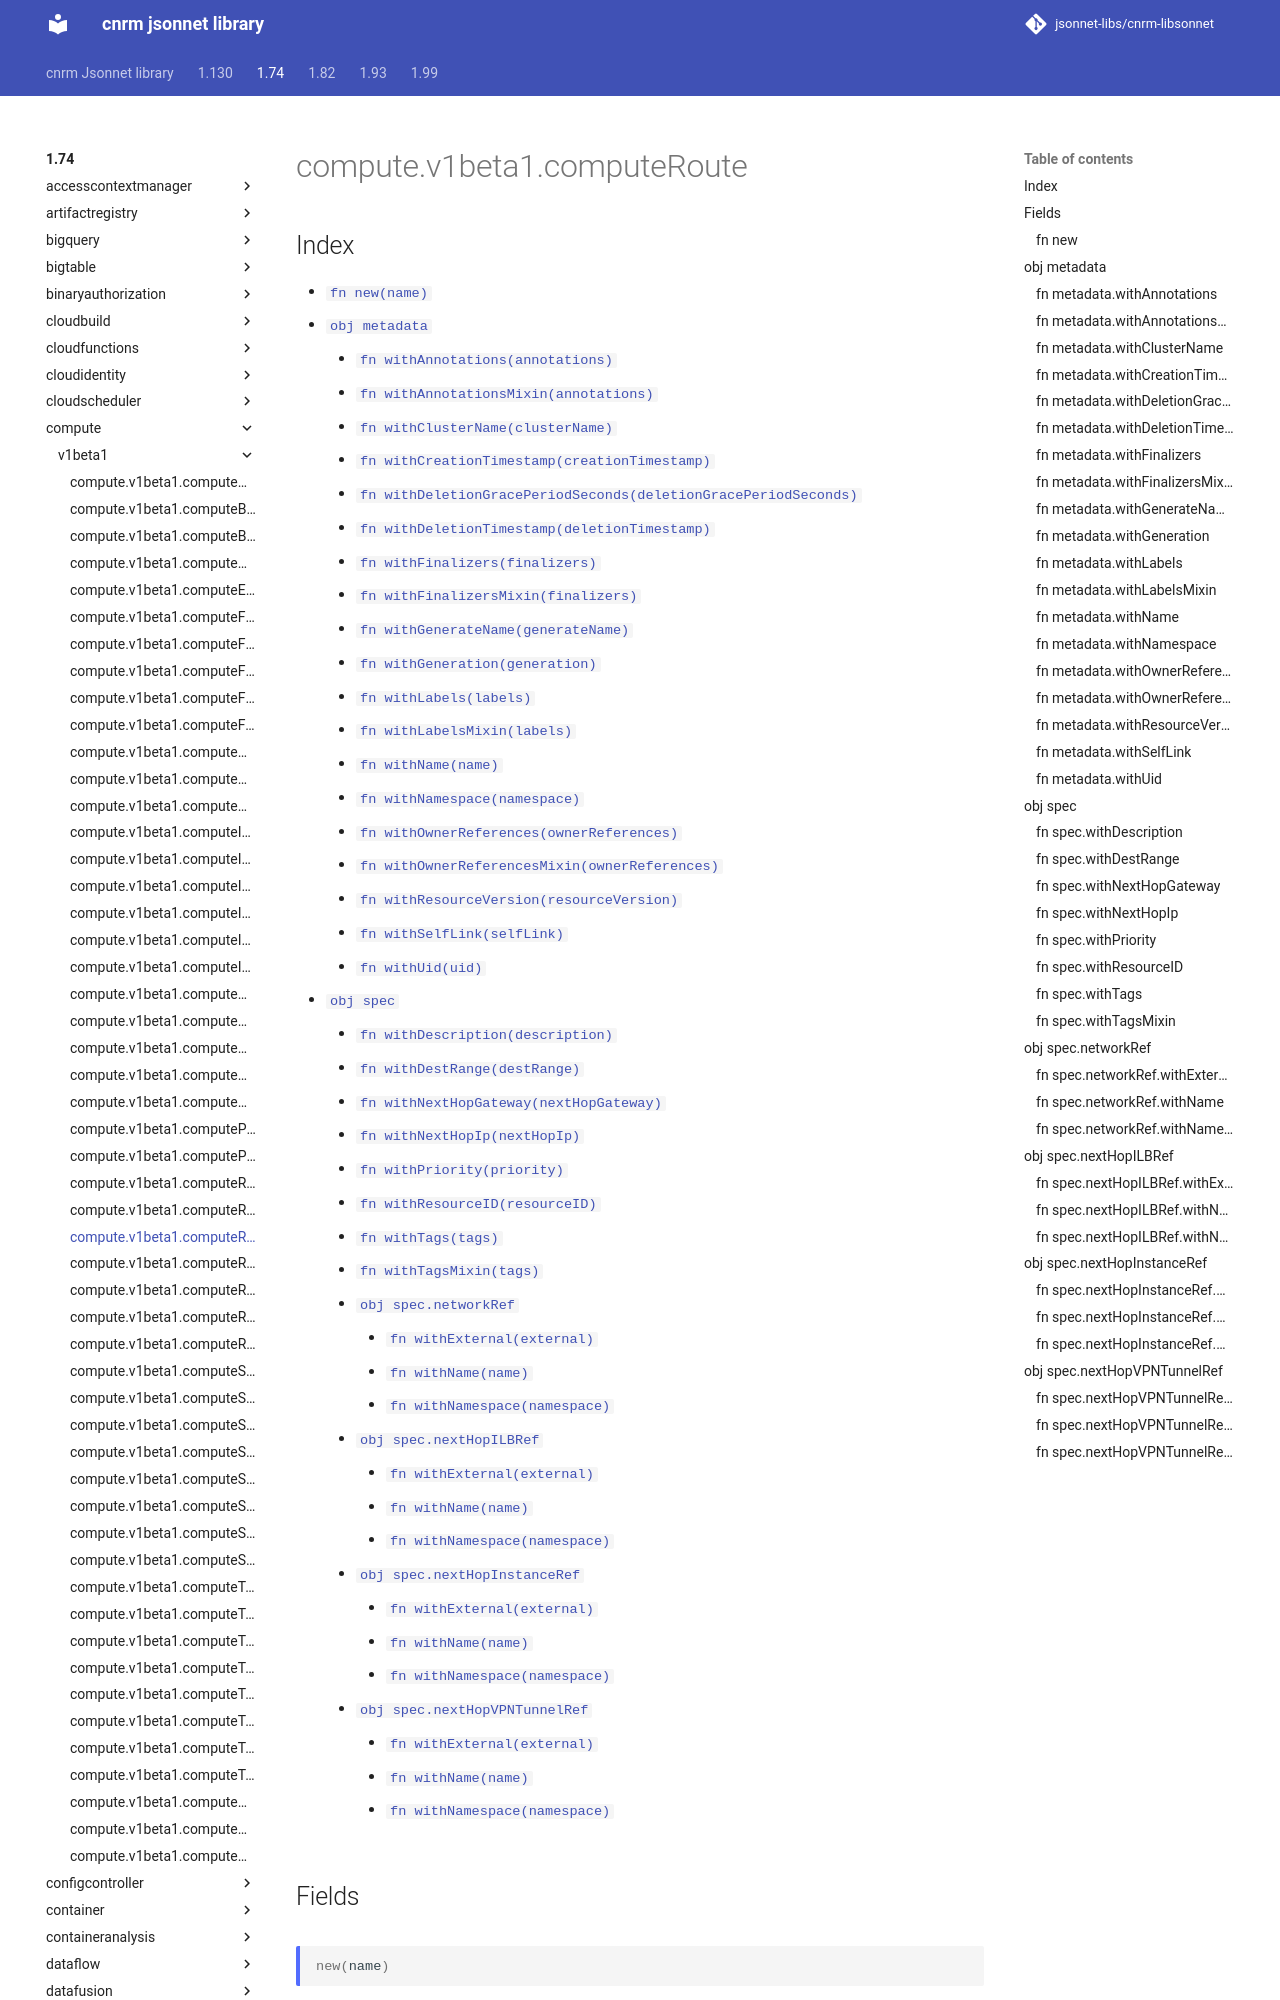

repository: jsonnet-libs/cnrm-libsonnet · page: 1.74/compute/v1beta1/computeRoute/index.html · generator: mkdocs

---
permalink: /1.74/compute/v1beta1/computeRoute/
---

# compute.v1beta1.computeRoute



## Index

* [`fn new(name)`](#fn-new)
* [`obj metadata`](#obj-metadata)
  * [`fn withAnnotations(annotations)`](#fn-metadatawithannotations)
  * [`fn withAnnotationsMixin(annotations)`](#fn-metadatawithannotationsmixin)
  * [`fn withClusterName(clusterName)`](#fn-metadatawithclustername)
  * [`fn withCreationTimestamp(creationTimestamp)`](#fn-metadatawithcreationtimestamp)
  * [`fn withDeletionGracePeriodSeconds(deletionGracePeriodSeconds)`](#fn-metadatawithdeletiongraceperiodseconds)
  * [`fn withDeletionTimestamp(deletionTimestamp)`](#fn-metadatawithdeletiontimestamp)
  * [`fn withFinalizers(finalizers)`](#fn-metadatawithfinalizers)
  * [`fn withFinalizersMixin(finalizers)`](#fn-metadatawithfinalizersmixin)
  * [`fn withGenerateName(generateName)`](#fn-metadatawithgeneratename)
  * [`fn withGeneration(generation)`](#fn-metadatawithgeneration)
  * [`fn withLabels(labels)`](#fn-metadatawithlabels)
  * [`fn withLabelsMixin(labels)`](#fn-metadatawithlabelsmixin)
  * [`fn withName(name)`](#fn-metadatawithname)
  * [`fn withNamespace(namespace)`](#fn-metadatawithnamespace)
  * [`fn withOwnerReferences(ownerReferences)`](#fn-metadatawithownerreferences)
  * [`fn withOwnerReferencesMixin(ownerReferences)`](#fn-metadatawithownerreferencesmixin)
  * [`fn withResourceVersion(resourceVersion)`](#fn-metadatawithresourceversion)
  * [`fn withSelfLink(selfLink)`](#fn-metadatawithselflink)
  * [`fn withUid(uid)`](#fn-metadatawithuid)
* [`obj spec`](#obj-spec)
  * [`fn withDescription(description)`](#fn-specwithdescription)
  * [`fn withDestRange(destRange)`](#fn-specwithdestrange)
  * [`fn withNextHopGateway(nextHopGateway)`](#fn-specwithnexthopgateway)
  * [`fn withNextHopIp(nextHopIp)`](#fn-specwithnexthopip)
  * [`fn withPriority(priority)`](#fn-specwithpriority)
  * [`fn withResourceID(resourceID)`](#fn-specwithresourceid)
  * [`fn withTags(tags)`](#fn-specwithtags)
  * [`fn withTagsMixin(tags)`](#fn-specwithtagsmixin)
  * [`obj spec.networkRef`](#obj-specnetworkref)
    * [`fn withExternal(external)`](#fn-specnetworkrefwithexternal)
    * [`fn withName(name)`](#fn-specnetworkrefwithname)
    * [`fn withNamespace(namespace)`](#fn-specnetworkrefwithnamespace)
  * [`obj spec.nextHopILBRef`](#obj-specnexthopilbref)
    * [`fn withExternal(external)`](#fn-specnexthopilbrefwithexternal)
    * [`fn withName(name)`](#fn-specnexthopilbrefwithname)
    * [`fn withNamespace(namespace)`](#fn-specnexthopilbrefwithnamespace)
  * [`obj spec.nextHopInstanceRef`](#obj-specnexthopinstanceref)
    * [`fn withExternal(external)`](#fn-specnexthopinstancerefwithexternal)
    * [`fn withName(name)`](#fn-specnexthopinstancerefwithname)
    * [`fn withNamespace(namespace)`](#fn-specnexthopinstancerefwithnamespace)
  * [`obj spec.nextHopVPNTunnelRef`](#obj-specnexthopvpntunnelref)
    * [`fn withExternal(external)`](#fn-specnexthopvpntunnelrefwithexternal)
    * [`fn withName(name)`](#fn-specnexthopvpntunnelrefwithname)
    * [`fn withNamespace(namespace)`](#fn-specnexthopvpntunnelrefwithnamespace)
